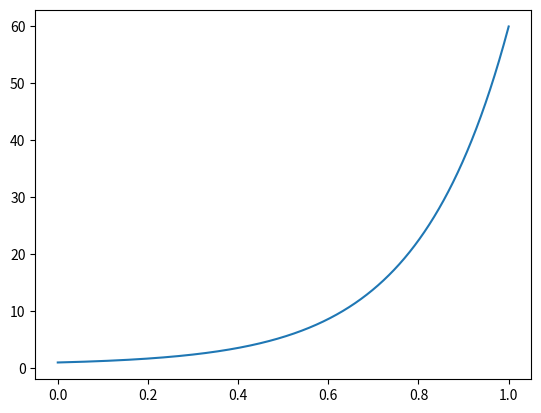

Write the Python code that produced this figure. (Note: this script raises an exception after producing the figure.)
def rk4(y, dydt, t, h, f):
    """

    :param y:
    :param dydt:
    :param t:
    :param h:
    :param f:
    :return:
    """

    hh = h*0.5
    h6 = h/6.0
    xh = t+hh

    yt = y + hh*dydt
    dyt = f(xh, yt)

    yt = y + hh*dyt
    dym = f(xh, yt)

    yt = y + h*dym
    dym += dyt
    dyt = f(t+h, yt)

    return y + h6*(dydt + dyt + 2.0*dym)


def rk4_sample():
    import numpy as np
    import matplotlib.pyplot as plt
    import math

    x = 0
    y = 1
    deriv = lambda x, y: 5*y-3
    dxy = deriv(x, y)
    h = 0.0001

    x_plt = np.array([x])
    y_plt = np.array([y])

    for ii in range(10001):
        y = rk4(y, dxy, x, h, deriv)
        x += h
        x_plt = np.append(x_plt, x)
        y_plt = np.append(y_plt, y)
        dxy = deriv(x, y)

    x_tru = np.array(range(10001), dtype=np.float64)*h
    y_tru = map(lambda _: (2/5.0)*math.exp(5*_) + 3/5.0, x_tru)

    fig = plt.figure()
    ax = fig.gca()
    ax.plot(x_plt, y_plt, label="RK4")
    ax.plot(x_tru, y_tru, label="Truth")
    plt.show()

if __name__ == "__main__":
    rk4_sample()